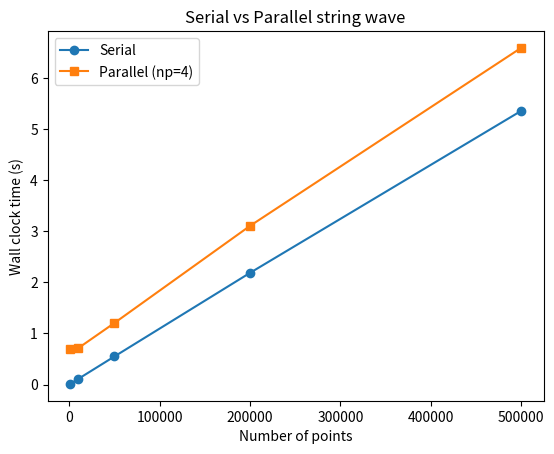

The script that saved this image: (Note: this script raises an exception after producing the figure.)
import matplotlib
matplotlib.use('Agg')
import matplotlib.pyplot as plt

points = [1000, 10000, 50000, 200000, 500000]
serial = [0.013, 0.111, 0.550, 2.185, 5.353]
parallel = [0.695, 0.713, 1.205, 3.104, 6.586]

plt.figure()
plt.plot(points, serial, 'o-', label='Serial')
plt.plot(points, parallel, 's-', label='Parallel (np=4)')
plt.xlabel('Number of points')
plt.ylabel('Wall clock time (s)')
plt.title('Serial vs Parallel string wave')
plt.legend()
plt.savefig('week5/benchmark.png', dpi=150, bbox_inches='tight')
plt.close()
